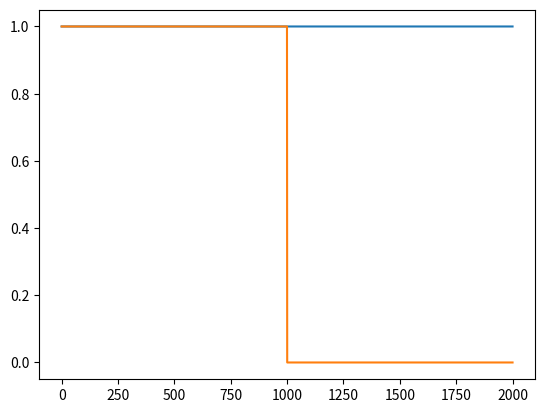

Here is the Python script that generated this plot:
import numpy as np
from matplotlib import pyplot as plt
plt.close("all")

######################################################################
sample_num = int(2e3)
cavity_start = int(1e3)
cavity_width = int(1e3)
marker_width = int(1e2)
delay_qubit_cavity = 80
delay_cavity_marker = 300
#########################QUBIT PULSE#########################
#Gaussian shape
gaussian_peak = 200
gaussian_width = 100
time = np.linspace(0,2*gaussian_peak,2*gaussian_peak)
gaussian_pulse = np.exp(-np.log(2)*(2*(time-gaussian_peak)/gaussian_width)**2)

#Qubit pulse stops right before cavity pulse starts
q_pulse = np.zeros(sample_num)
q_pulse[cavity_start-gaussian_peak:cavity_start] = gaussian_pulse[gaussian_peak::]
q_pulse[0:gaussian_peak] =  gaussian_pulse[0:gaussian_peak]
q_pulse[gaussian_peak:cavity_start-gaussian_peak] = 1

#########################CAVITY PULSE#########################
c_pulse = np.zeros((sample_num, 3))
cavity_start = cavity_start - delay_qubit_cavity
marker_start = cavity_start + delay_cavity_marker
c_pulse[cavity_start:cavity_start+cavity_width, 0] = 1
c_pulse[marker_start:marker_start+marker_width, 1] = 1
c_pulse[marker_start:marker_start+marker_width, 2] = 1

c_pulse = np.zeros((sample_num, 3))
c_pulse[:,0] = 1
c_pulse[0:1000,1] = 1
c_pulse[0:1000,2] = 1
directory = 'D:\Data\Pulses'
path_qu = directory + '\\' + 'continuous.txt'
path_ca = directory + '\\' + 'continuous.txt'
# np.savetxt(path_qu, q_pulse)
np.savetxt(path_ca, c_pulse)
x_axis = np.linspace(0,sample_num,sample_num)
# plt.plot(x_axis, q_pulse)
plt.plot(x_axis, c_pulse[:, 0])
plt.plot(x_axis, c_pulse[:, 1])
plt.show()